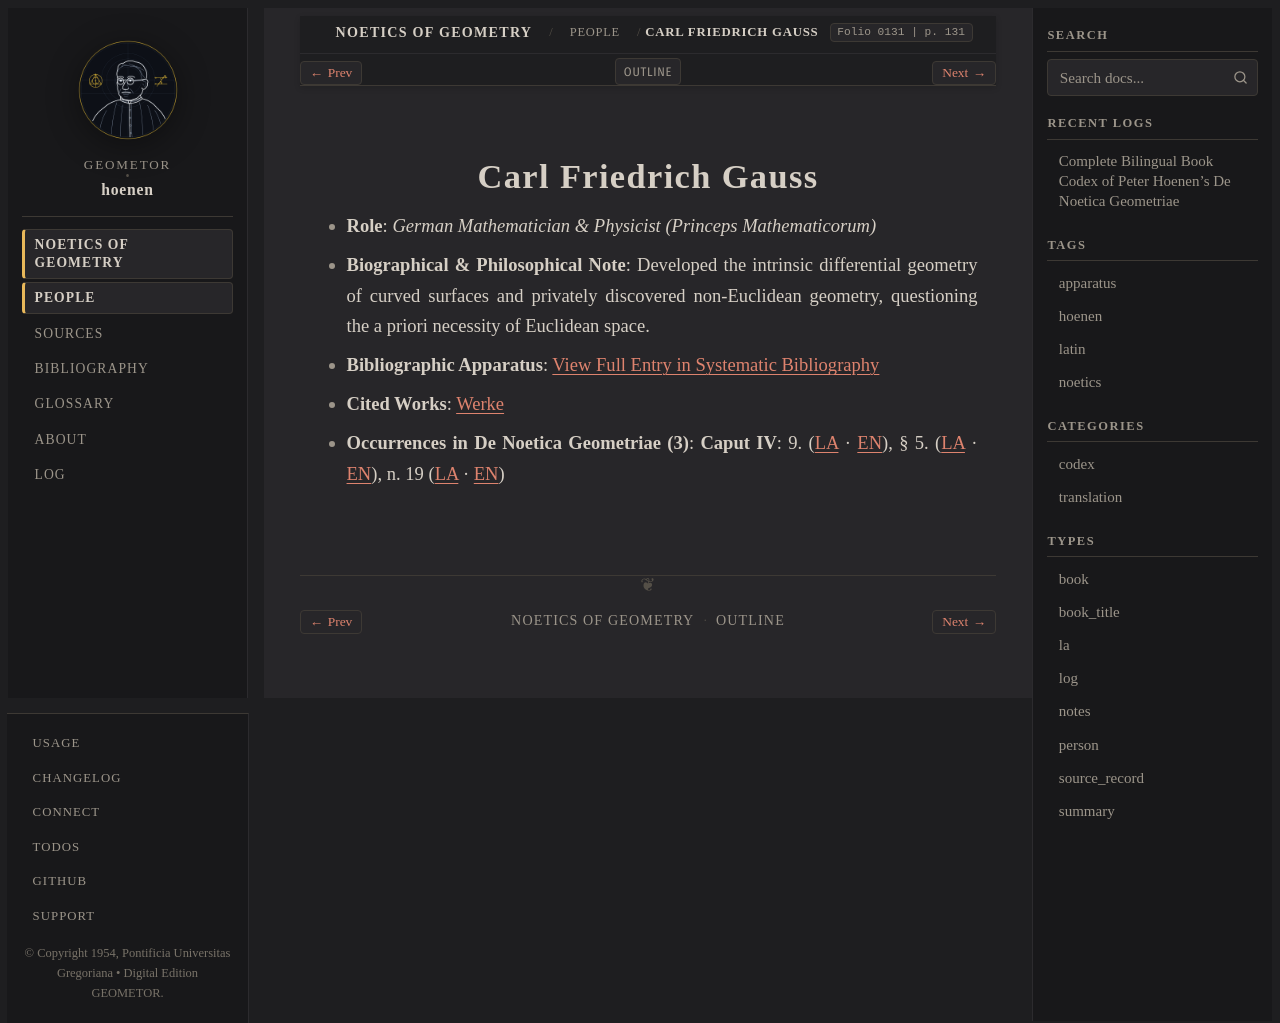

repository: geometor/hoenen · page: de_noetica_geometriae/people/gauss.html · generator: sphinx

:type: person
:layout: book
:death_year: 1855
:death_label: 1855
:lifespan: 1777 – 1855
:excerpt: Role: German Mathematician & Physicist (Princeps Mathematicorum)*
:folio: 0131
:page: 131

.. _person-gauss:

Carl Friedrich Gauss
====================

* **Role**: *German Mathematician & Physicist (Princeps Mathematicorum)*
* **Biographical & Philosophical Note**: Developed the intrinsic differential geometry of curved surfaces and privately discovered non-Euclidean geometry, questioning the a priori necessity of Euclidean space.
* **Bibliographic Apparatus**: :ref:`View Full Entry in Systematic Bibliography <bib-gauss-carl-friedrich>`
* **Cited Works**: `Werke <bibliography.html#work-gauss-werke>`__
* **Occurrences in De Noetica Geometriae (3)**: **Caput IV**: 9. (`LA <caput-4/caput-4.html#occ-person-gauss-1>`__ · `EN <caput-4/caput-4-en.html#occ-person-gauss-1>`__), § 5. (`LA <caput-4/caput-4.html#occ-person-gauss-2>`__ · `EN <caput-4/caput-4-en.html#occ-person-gauss-2>`__), n. 19 (`LA <caput-4/caput-4.html#occ-person-gauss-3>`__ · `EN <caput-4/caput-4-en.html#occ-person-gauss-3>`__)
